Run: headless pygame with SDL's dummy video driver; simulated clock (each Clock.tick advances the game by its frame time, no real sleeping); random seed 0; keys injected as events and as key.get_pressed() state; no mouse input.
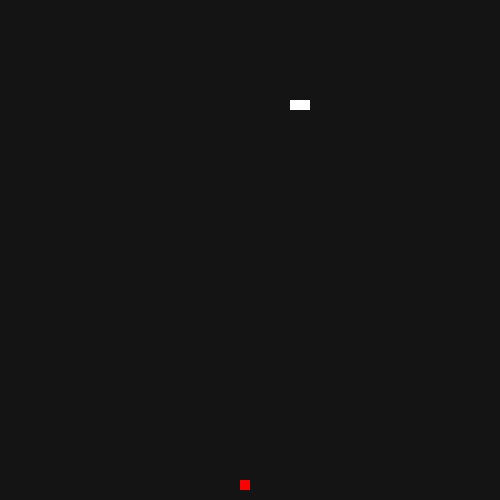
Frame 1 of 4 · flips 1–60 · no input
Frame 2 of 4 · flips 61–180 · tapped SPACE, RETURN · held RIGHT (→), D · screen unchanged from frame 1, image omitted
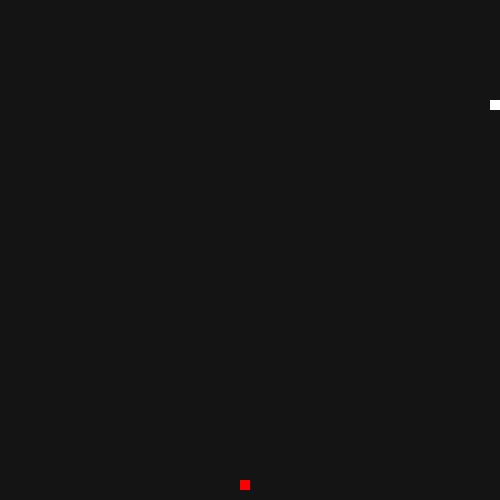
Frame 3 of 4 · flips 181–300 · held DOWN (↓), S
Frame 4 of 4 · flips 301–420 · held LEFT (←), A, UP (↑), W · screen unchanged from frame 3, image omitted

The pygame program that drew these frames:

import random
import time

import pygame

pygame.init()

resolution = (500, 500) #tamanho de 500 pixels por 500 pixels
screen = pygame.display.set_mode(resolution) #criamos a tela
preto = (20, 20, 20) # definimos uma cor preta. Modelo RGB que vai de 0 a 250
screen.fill(preto) # definimos a cor da tela
clock = pygame.time.Clock()#restringir o FPS, caso contrário cada máquina teria uma velocidade diferente

class Snake:
    cor = (255, 255, 255)
    tamanho = (10, 10)
    velocidade = 10

    def __init__(self):
        self.textura = pygame.Surface(self.tamanho)
        self.textura.fill(self.cor)
        self.corpo = [(100, 100), (90, 100)]
        self.direcao = 'direita' # a direção muda, por isso coloca ela no init e não nos atributos base

    def blit(self, screen):
        for posicao in self.corpo: #mostrando todos os blocos do corpo

            screen.blit(self.textura, posicao)

    def andar(self):
        cabeca = self.corpo[0]
        x =cabeca[0]
        y = cabeca[1]

        if self.direcao == "direita":
            self.corpo.insert(0, (x + self.velocidade , y))
        elif self.direcao == "esquerda":
            self.corpo.insert(0, (x - self.velocidade , y))
        elif self.direcao == "cima":
            self.corpo.insert(0, (x , y - self.velocidade))
        elif self.direcao == "baixo":
            self.corpo.insert(0, (x , y + self.velocidade))

        self.corpo.pop(-1)

    def cima(self):
        if self.direita != "baixo":
            self.direcao = "cima"
    def baixo(self):
        if self.direcao != "cima":
            self.direcao = "baixo"
    def esquerda(self):
        if self.direcao != "direita":
            self.direcao = "esquerda"
    def direita(self):
        if self.direcao != "esquerda":
            self.direcao = "direita"

    def colisao_frutinha(self, frutinha):
        return self.corpo[0] == frutinha.posicao

    def comer(self):
        self.corpo.append((0, 0))

    def colisao_parede(self):
        cabeca = self.corpo[0]
        x = cabeca[0]
        y = cabeca[1]

        return x < 0 or y < 0 or x > 490 or y > 490

    def auto_colisao(self):
        return self.corpo[0] in self. corpo[1:] # se a cabeça (corpo[0]) encostar no resto (corpo1:) ele colide e perde

class Fruta: #criamos uma classe pra fruta
    cor = (255, 0 , 0)
    tamanho = (10, 10)

    def __init__(self):
        self.textura = pygame.Surface(self.tamanho) #modo que o pygame define o objeto
        self.textura.fill(self.cor)
        x = random.randint(0, 49) * 10
        y = random.randint(0, 49) * 10
        self.posicao = (x, y)

    def blit(self, screen):
        screen.blit(self.textura, self.posicao)  # colocamos a fruta na tela

frutinha = Fruta() #Instanciamos a fruta
cobrinha = Snake()

while True:
    clock.tick(20) #limitanto pra 20 fps
    for event in pygame.event.get():
        if event.type == pygame.QUIT:#Botão de fechar o jogo
            exit()

        if event.type == pygame.KEYDOWN:
            if event.key == pygame.K_UP:
                cobrinha.cima()
                break
            if event.key == pygame.K_DOWN:
                cobrinha.baixo()
                break
            if event.key == pygame.K_LEFT:
                cobrinha.esquerda()
                break
            if event.key == pygame.K_RIGHT:
                cobrinha.direita()
                break



    if cobrinha.colisao_frutinha(frutinha):
        cobrinha.comer()
        frutinha = Fruta()

    if cobrinha.colisao_parede():
        cobrinha = Snake()

    if cobrinha.auto_colisao():
        cobrinha = Snake()
        
    cobrinha.andar()
    screen.fill(preto)
    frutinha.blit(screen)
    cobrinha.blit(screen)

    pygame.display.update() #fazemos o update da tela a cada while
